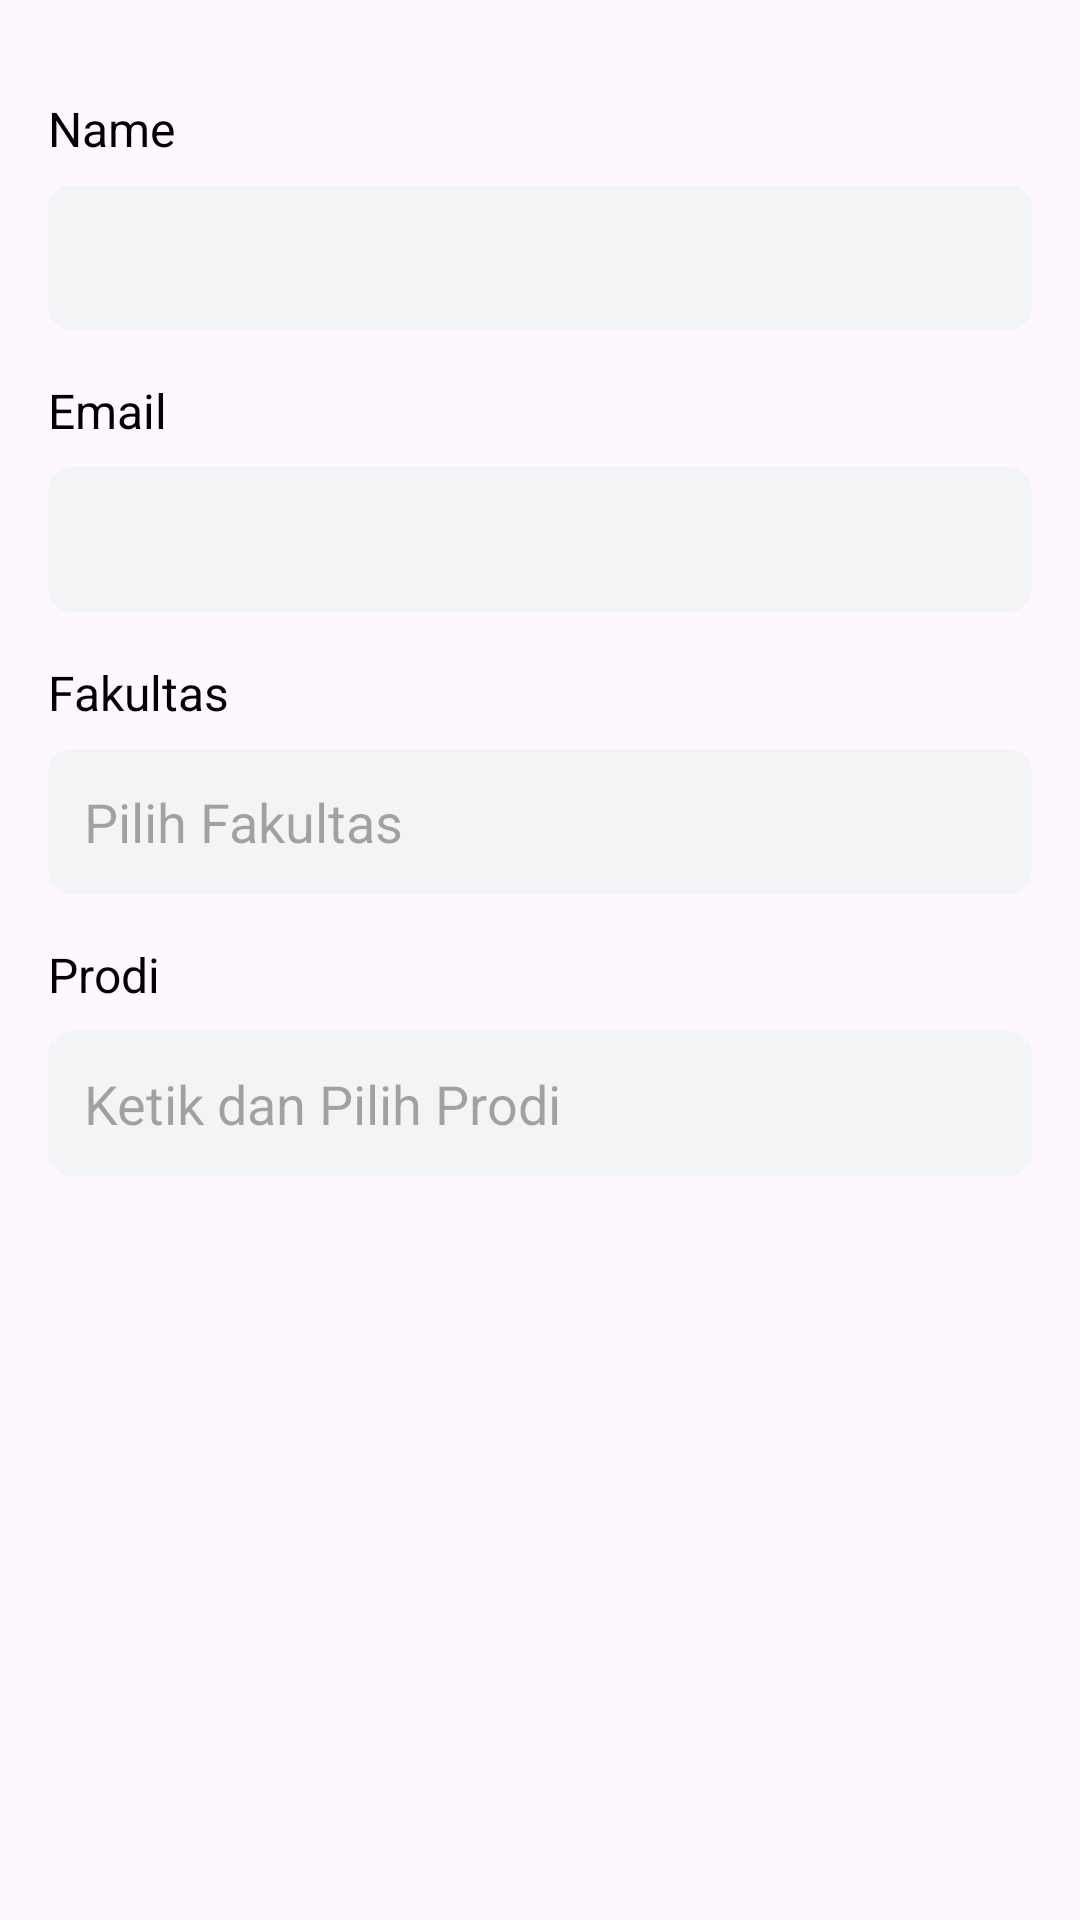

Reconstruct the res/layout file that produces this screen, plus the resources it refers to.
<!-- AndroidManifest.xml: application theme Theme.Android_Client -->
<!-- res/layout/dialog_update_user.xml -->
<?xml version="1.0" encoding="utf-8"?>
<RelativeLayout xmlns:android="http://schemas.android.com/apk/res/android"
    android:layout_width="match_parent"
    android:layout_height="match_parent"
    android:padding="16dp">

    <TextView
        android:id="@+id/textViewName"
        android:layout_width="wrap_content"
        android:layout_height="wrap_content"
        android:text="Name"
        android:textColor="#000000"
        android:textSize="16sp"
        android:layout_marginTop="16dp"/>

    <EditText
        android:id="@+id/editTextName"
        android:layout_width="match_parent"
        android:layout_height="wrap_content"
        android:layout_below="@id/textViewName"
        android:layout_marginTop="8dp"
        android:background="@drawable/rounded_bg"
        android:padding="12dp"
        android:textColor="#000000" />

    <TextView
        android:id="@+id/textViewEmail"
        android:layout_width="wrap_content"
        android:layout_height="wrap_content"
        android:text="Email"
        android:textColor="#000000"
        android:textSize="16sp"
        android:layout_below="@id/editTextName"
        android:layout_marginTop="16dp"/>

    <EditText
        android:id="@+id/editTextEmail"
        android:layout_width="match_parent"
        android:layout_height="wrap_content"
        android:layout_below="@id/textViewEmail"
        android:layout_marginTop="8dp"
        android:background="@drawable/rounded_bg"
        android:padding="12dp"
        android:textColor="#000000" />

    <TextView
        android:id="@+id/textViewFakultas"
        android:layout_width="wrap_content"
        android:layout_height="wrap_content"
        android:text="Fakultas"
        android:textColor="#000000"
        android:textSize="16sp"
        android:layout_below="@id/editTextEmail"
        android:layout_marginTop="16dp"/>

    <EditText
        android:id="@+id/datalistfakultas"
        android:layout_width="match_parent"
        android:layout_height="wrap_content"
        android:layout_below="@id/textViewFakultas"
        android:layout_marginTop="8dp"
        android:background="@drawable/rounded_bg"
        android:focusableInTouchMode="false"
        android:hint="Pilih Fakultas"
        android:padding="12dp"
        android:textColor="#000000" />

    <TextView
        android:id="@+id/textViewProdi"
        android:layout_width="wrap_content"
        android:layout_height="wrap_content"
        android:text="Prodi"
        android:textColor="#000000"
        android:textSize="16sp"
        android:layout_below="@id/datalistfakultas"
        android:layout_marginTop="16dp"/>

    <AutoCompleteTextView
        android:id="@+id/dataprodi"
        android:layout_width="match_parent"
        android:layout_height="wrap_content"
        android:layout_below="@id/textViewProdi"
        android:layout_marginTop="8dp"
        android:background="@drawable/rounded_bg"
        android:completionThreshold="3"
        android:hint="Ketik dan Pilih Prodi"
        android:padding="12dp"
        android:textColor="#000000" />

</RelativeLayout>
<!-- resources referenced by this layout -->
<resources>
  <!-- drawable rounded_bg (drawable) -->
  <shape xmlns:android="http://schemas.android.com/apk/res/android"
      android:shape="rectangle">
      <corners android:radius="8dp" />
      <solid android:color="#F3F4F5" /> 
  
  </shape>
  <style name="Theme.Android_Client" parent="Base.Theme.Android_Client" />
  <style name="Base.Theme.Android_Client" parent="Theme.Material3.DayNight.NoActionBar">
          
          
      </style>
</resources>
